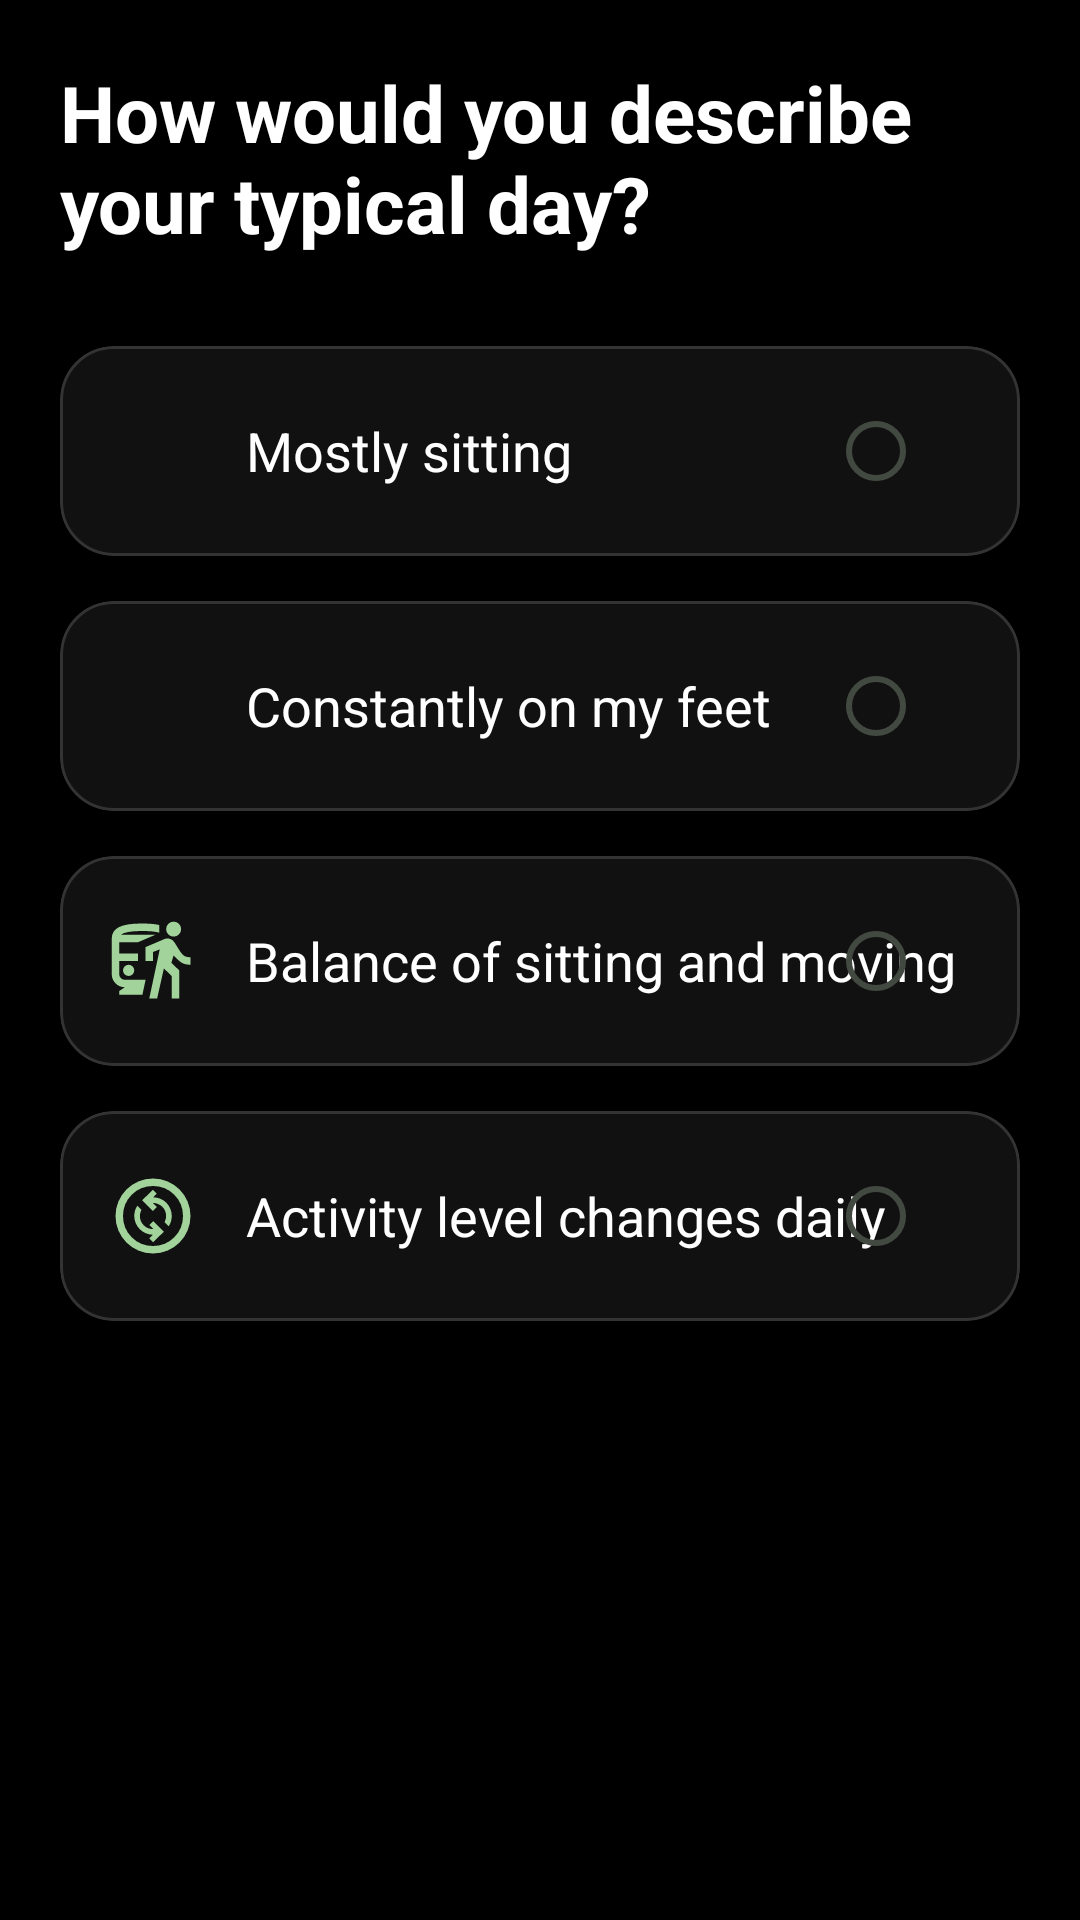

Produce the Android XML layout that renders to this screen, including the resource entries it uses.
<!-- AndroidManifest.xml: application theme ShapeWay -->
<!-- res/layout/fragment_q7.xml -->
<?xml version="1.0" encoding="utf-8"?>
<LinearLayout xmlns:android="http://schemas.android.com/apk/res/android"
    xmlns:app="http://schemas.android.com/apk/res-auto"
    android:layout_width="match_parent"
    android:layout_height="match_parent"
    android:orientation="vertical"
    android:background="#000000"
    android:padding="20dp">

    

    <TextView
        android:layout_width="wrap_content"
        android:layout_height="wrap_content"
        android:text="How would you describe your typical day?"
        android:textSize="26sp"
        android:textStyle="bold"
        android:textColor="#FFFFFF"
        android:layout_marginBottom="30dp"/>


    

    <com.google.android.material.card.MaterialCardView
        android:id="@+id/q7card1"
        android:layout_width="match_parent"
        android:layout_height="70dp"
        android:layout_marginBottom="15dp"
        android:clickable="true"
        android:focusable="true"
        app:cardCornerRadius="18dp"
        app:cardBackgroundColor="#111111"
        app:strokeColor="#333333">

        <RelativeLayout
            android:layout_width="match_parent"
            android:layout_height="match_parent"
            android:padding="16dp">

            <ImageView
                android:id="@+id/icon1"
                android:layout_width="30dp"
                android:layout_height="30dp"
                android:src="@drawable/seat"
                android:tint="@color/md_theme_inversePrimary_highContrast"
                android:layout_centerVertical="true"
                />

            <TextView
                android:layout_width="wrap_content"
                android:layout_height="wrap_content"
                android:text="Mostly sitting"
                android:textColor="#FFFFFF"
                android:textSize="18sp"
                android:layout_toEndOf="@id/icon1"
                android:layout_marginStart="16dp"
                android:layout_centerVertical="true"/>

            <RadioButton
                android:id="@+id/q7r1"
                android:layout_width="wrap_content"
                android:layout_height="wrap_content"
                android:layout_alignParentEnd="true"
                android:layout_centerVertical="true"/>

        </RelativeLayout>

    </com.google.android.material.card.MaterialCardView>


    

    <com.google.android.material.card.MaterialCardView
        android:id="@+id/q7card2"
        android:layout_width="match_parent"
        android:layout_height="70dp"
        android:layout_marginBottom="15dp"
        android:clickable="true"
        android:focusable="true"
        app:cardCornerRadius="18dp"
        app:cardBackgroundColor="#111111"
        app:strokeColor="#333333">

        <RelativeLayout
            android:layout_width="match_parent"
            android:layout_height="match_parent"
            android:padding="16dp">

            <ImageView
                android:id="@+id/icon2"
                android:layout_width="30dp"
                android:layout_height="30dp"
                android:src="@drawable/step"
                android:tint="@color/md_theme_inversePrimary_highContrast"
                android:layout_centerVertical="true"/>

            <TextView
                android:text="Constantly on my feet"
                android:textColor="#FFFFFF"
                android:textSize="18sp"
                android:layout_toEndOf="@id/icon2"
                android:layout_marginStart="16dp"
                android:layout_centerVertical="true"
                android:layout_width="wrap_content"
                android:layout_height="wrap_content"/>

            <RadioButton
                android:id="@+id/q7r2"
                android:layout_width="wrap_content"
                android:layout_height="wrap_content"
                android:layout_alignParentEnd="true"
                android:layout_centerVertical="true"/>

        </RelativeLayout>

    </com.google.android.material.card.MaterialCardView>


    

    <com.google.android.material.card.MaterialCardView
        android:id="@+id/q7card3"
        android:layout_width="match_parent"
        android:layout_height="70dp"
        android:layout_marginBottom="15dp"
        android:clickable="true"
        android:focusable="true"
        app:cardCornerRadius="18dp"
        app:cardBackgroundColor="#111111"
        app:strokeColor="#333333">

        <RelativeLayout
            android:layout_width="match_parent"
            android:layout_height="match_parent"
            android:padding="16dp">

            <ImageView
                android:id="@+id/icon3"
                android:layout_width="30dp"
                android:layout_height="30dp"
                android:src="@drawable/moving"
                android:tint="@color/md_theme_inversePrimary_highContrast"
                android:layout_centerVertical="true"/>

            <TextView
                android:text="Balance of sitting and moving"
                android:textColor="#FFFFFF"
                android:textSize="18sp"
                android:layout_toEndOf="@id/icon3"
                android:layout_marginStart="16dp"
                android:layout_centerVertical="true"
                android:layout_width="wrap_content"
                android:layout_height="wrap_content"/>

            <RadioButton
                android:id="@+id/q7r3"
                android:layout_width="wrap_content"
                android:layout_height="wrap_content"
                android:layout_alignParentEnd="true"
                android:layout_centerVertical="true"/>

        </RelativeLayout>

    </com.google.android.material.card.MaterialCardView>


    

    <com.google.android.material.card.MaterialCardView
        android:id="@+id/q7card4"
        android:layout_width="match_parent"
        android:layout_height="70dp"
        android:layout_marginBottom="15dp"
        android:clickable="true"
        android:focusable="true"
        app:cardCornerRadius="18dp"
        app:cardBackgroundColor="#111111"
        app:strokeColor="#333333">

        <RelativeLayout
            android:layout_width="match_parent"
            android:layout_height="match_parent"
            android:padding="16dp">

            <ImageView
                android:id="@+id/icon4"
                android:layout_width="30dp"
                android:layout_height="30dp"
                android:src="@drawable/change"
                android:tint="@color/md_theme_inversePrimary_highContrast"
                android:layout_centerVertical="true"/>

            <TextView
                android:text="Activity level changes daily"
                android:textColor="#FFFFFF"
                android:textSize="18sp"
                android:layout_toEndOf="@id/icon4"
                android:layout_marginStart="16dp"
                android:layout_centerVertical="true"
                android:layout_width="wrap_content"
                android:layout_height="wrap_content"/>

            <RadioButton
                android:id="@+id/q7r4"
                android:layout_width="wrap_content"
                android:layout_height="wrap_content"
                android:layout_alignParentEnd="true"
                android:layout_centerVertical="true"/>

        </RelativeLayout>

    </com.google.android.material.card.MaterialCardView>

</LinearLayout>
<!-- resources referenced by this layout -->
<resources>
  <color name="md_theme_onSecondary">#FFFFFF</color>
  <color name="md_theme_secondaryContainer">#D4E3FF</color>
  <color name="md_theme_primary">#3C6939</color>
  <color name="md_theme_onPrimary">#FFFFFF</color>
  <color name="md_theme_primaryContainer">#BCF0B4</color>
  <color name="md_theme_onPrimaryContainer">#245024</color>
  <color name="md_theme_secondary">#3C6090</color>
  <color name="md_theme_tertiary">#3C6939</color>
  <color name="md_theme_onTertiary">#FFFFFF</color>
  <color name="md_theme_tertiaryContainer">#BCF0B4</color>
  <color name="md_theme_error">#BA1A1A</color>
  <color name="md_theme_onError">#FFFFFF</color>
  <color name="md_theme_errorContainer">#FFDAD6</color>
  <color name="md_theme_onErrorContainer">#93000A</color>
  <color name="md_theme_background">#F7FBF1</color>
  <color name="md_theme_onBackground">#191D17</color>
  <color name="md_theme_surface">#F7FBF1</color>
  <color name="md_theme_onSurface">#191D17</color>
  <color name="md_theme_surfaceVariant">#DEE5D8</color>
  <color name="md_theme_onSurfaceVariant">#424940</color>
  <color name="md_theme_outline">#72796F</color>
  <color name="md_theme_outlineVariant">#C2C9BD</color>
  <color name="md_theme_inverseSurface">#2D322C</color>
  <color name="md_theme_inverseOnSurface">#EFF2E9</color>
  <color name="md_theme_inversePrimary">#A1D39A</color>
  <color name="md_theme_primaryFixed">#BCF0B4</color>
  <color name="md_theme_onPrimaryFixed">#002204</color>
  <color name="md_theme_primaryFixedDim">#A1D39A</color>
  <color name="md_theme_secondaryFixed">#D4E3FF</color>
  <color name="md_theme_onSecondaryFixed">#001C3A</color>
  <color name="md_theme_secondaryFixedDim">#A6C8FF</color>
  <color name="md_theme_tertiaryFixed">#BCF0B4</color>
  <color name="md_theme_onTertiaryFixed">#002203</color>
  <color name="md_theme_tertiaryFixedDim">#A1D399</color>
  <color name="md_theme_surfaceDim">#D8DBD2</color>
  <color name="md_theme_surfaceBright">#F7FBF1</color>
  <color name="md_theme_surfaceContainer">#ECEFE6</color>
  <color name="colorAppBackground">#006874</color>
  <color name="colorOnAppBackground">#FFFFFF</color>
  <color name="colorAppBackgroundContainer">#9EEFFD</color>
  <color name="colorPrimaryText">#006874</color>
  <color name="colorOnPrimaryText">#FFFFFF</color>
  <color name="colorPrimaryTextContainer">#9EEFFD</color>
  <color name="colorOnPrimaryTextContainer">#004F58</color>
  <color name="colorCard">#006874</color>
  <color name="colorOnCard">#FFFFFF</color>
  <color name="colorCardContainer">#9EEFFD</color>
  <color name="colorOnCardContainer">#004F58</color>
  <color name="colorBorder">#006874</color>
  <color name="colorOnBorder">#FFFFFF</color>
  <color name="colorBorderContainer">#9EEFFD</color>
  <color name="colorOnBorderContainer">#004F58</color>
  <color name="colorSecondaryText">#006874</color>
  <color name="colorOnSecondaryText">#FFFFFF</color>
  <color name="colorSecondaryTextContainer">#9EEFFD</color>
  <color name="colorDisabledText">#006874</color>
  <color name="colorOnDisabledText">#FFFFFF</color>
  <color name="colorDisabledTextContainer">#9EEFFD</color>
  <color name="colorOnDisabledTextContainer">#004F58</color>
  <color name="colorSuccess">#3B6939</color>
  <color name="colorOnSuccess">#FFFFFF</color>
  <color name="colorSuccessContainer">#BCF0B4</color>
  <color name="colorOnSuccessContainer">#235024</color>
  <color name="colorWarning">#775A0B</color>
  <color name="colorOnWarning">#FFFFFF</color>
  <color name="colorWarningContainer">#FFDF9E</color>
  <color name="colorOnWarningContainer">#5B4300</color>
  <color name="colorError">#904A45</color>
  <color name="colorOnError">#FFFFFF</color>
  <color name="colorErrorContainer">#FFDAD6</color>
  <color name="colorOnErrorContainer">#73332F</color>
  <color name="colorStartWorkout">#855318</color>
  <color name="colorOnStartWorkout">#FFFFFF</color>
  <color name="colorStartWorkoutContainer">#FFDCBE</color>
  <color name="colorOnStartWorkoutContainer">#693C00</color>
</resources>
